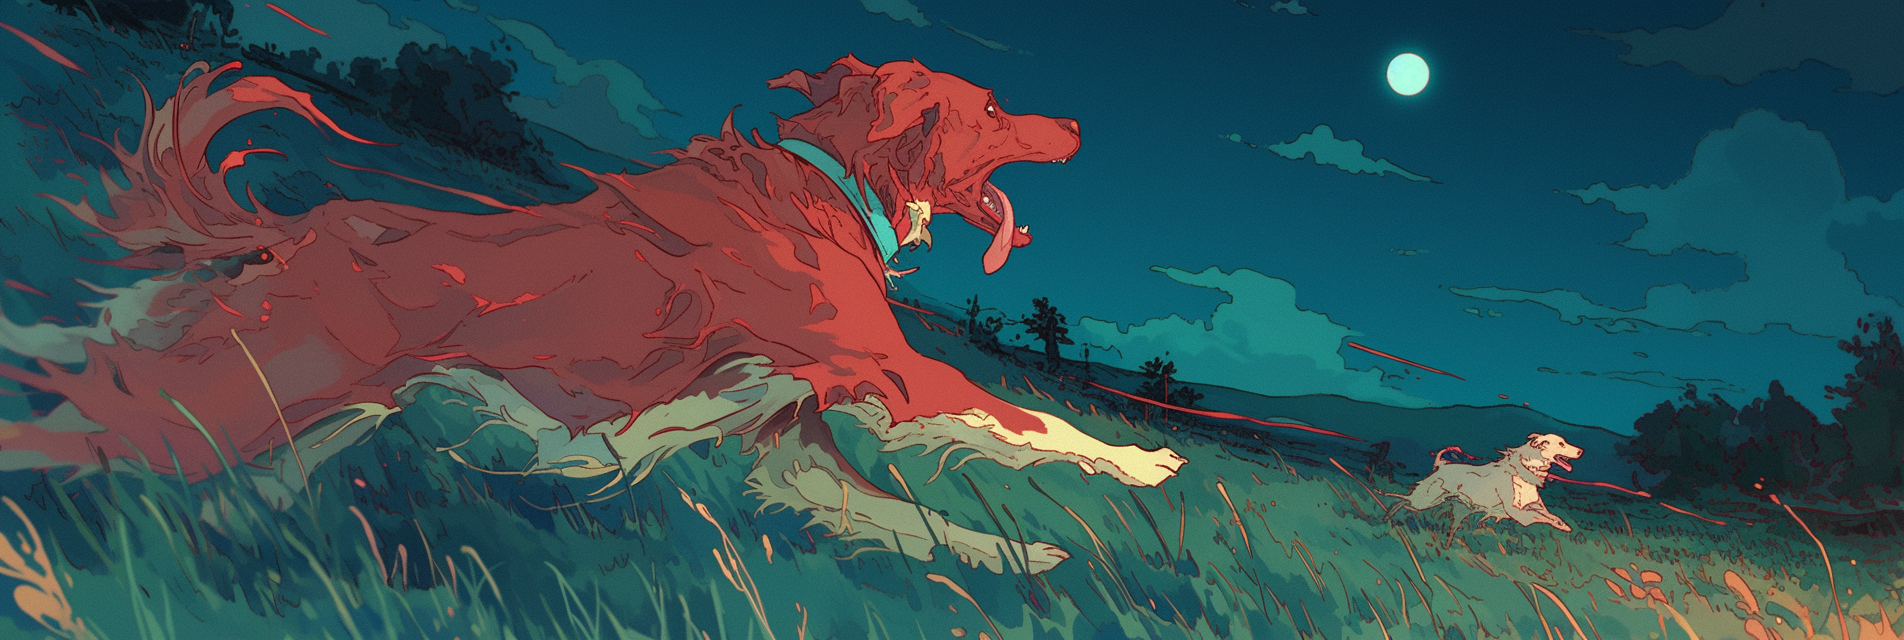
Generation parameters embedded in this image by Midjourney (PNG 'Description' text chunk):
one dog sprinting through the luminous meadow, barking at an invisible orchestra of whispers. Night time, moon light, semi-realistic anime style, thick paint brush strokes --no wolf, wolves --ar 3:1 --raw --profile [redacted] --niji 6 Job ID: 2ed449b9-af4f-47e9-9422-a15c6b3f1295